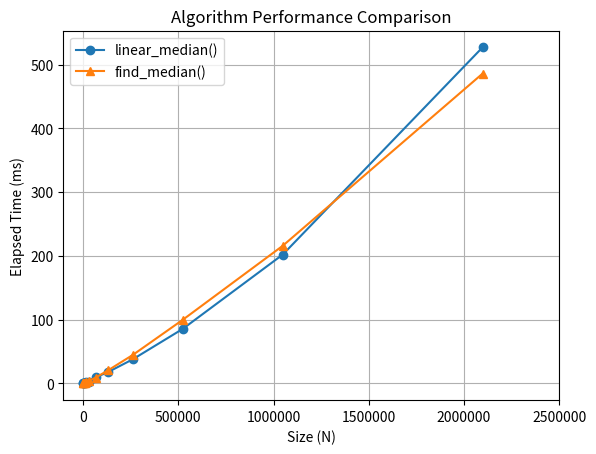

Write the Python code that produced this figure.
# Challenge Exercise 2 (from Listing 1-9)

"""
Linear time median: A wonderful algorithm exists that efficiently locates the
median value in an arbitrary list (for simplicity, assume size of list is odd). Review
the code in Listing 1-9 and count the number of times less-than is invoked, using
RecordedItem values as shown in the chapter. This implementation rearranges
the arbitrary list as it processes.

Implement a different approach (which requires extra storage) that creates a sorted 
list from the input and selects the middle value. Compare its runtime performance 
with linear_median() by generating a table of runtime performance.
"""

import random
import time
from matplotlib import pyplot as plt


def partition(A, lo, hi, idx):
    if lo == hi: return lo
    A[idx], A[lo] = A[lo], A[idx]
    i = lo
    j = hi + 1
    while True:
        while True:
            i += 1
            if i == hi: break
            if A[lo] < A[i]: break
        while True:
            j -= 1
            if j == lo: break
            if A[j] < A[lo]: break
        if i >= j: break
        A[i], A[j] = A[j], A[i]
    A[lo], A[j] = A[j], A[lo]
    return j

def linear_median(A):
    lo = 0
    hi = len(A) - 1
    mid = hi//2
    while lo < hi:
        idx = random.randint(lo, hi)
        j = partition(A, lo, hi, idx)
        if j == mid: return A[j]
        if j < mid: lo = j + 1
        else: hi = j - 1
    return A[lo]

def find_median(A):
    return sorted(A)[(len(A)-1)//2]


N_sample = [2**(10+i) for i in range(12)]
T_ms = [[], [], [], []]
# print(N)

for i, N in enumerate(N_sample):
    A = [random.randint(0, 10*N) for _ in range(N)]
    temp = time.time()
    result = linear_median(A)
    t = time.time()-temp
    t *= 1000
    T_ms[0].append(t)
    # print(f"The median: {result}\ntime: {round(t*1000, 3)} ms\n")
    
    temp = time.time()
    result = find_median(A)
    t = time.time()-temp
    t *= 1000
    T_ms[1].append(t)
    # print(f"The median(other way): {result}\ntime: {round(t*1000, 3)} ms\n")

plt.plot(N_sample, T_ms[0], marker='o', linestyle='-', label='linear_median()')
plt.plot(N_sample, T_ms[1], marker='^', linestyle='-', label='find_median()')

plt.title('Algorithm Performance Comparison')
plt.xlabel('Size (N)')
plt.xticks([500000*i for i in range(6)])
plt.ylabel('Elapsed Time (ms)')
plt.grid(True)
plt.ticklabel_format(style='plain')
plt.legend()

plt.show()
